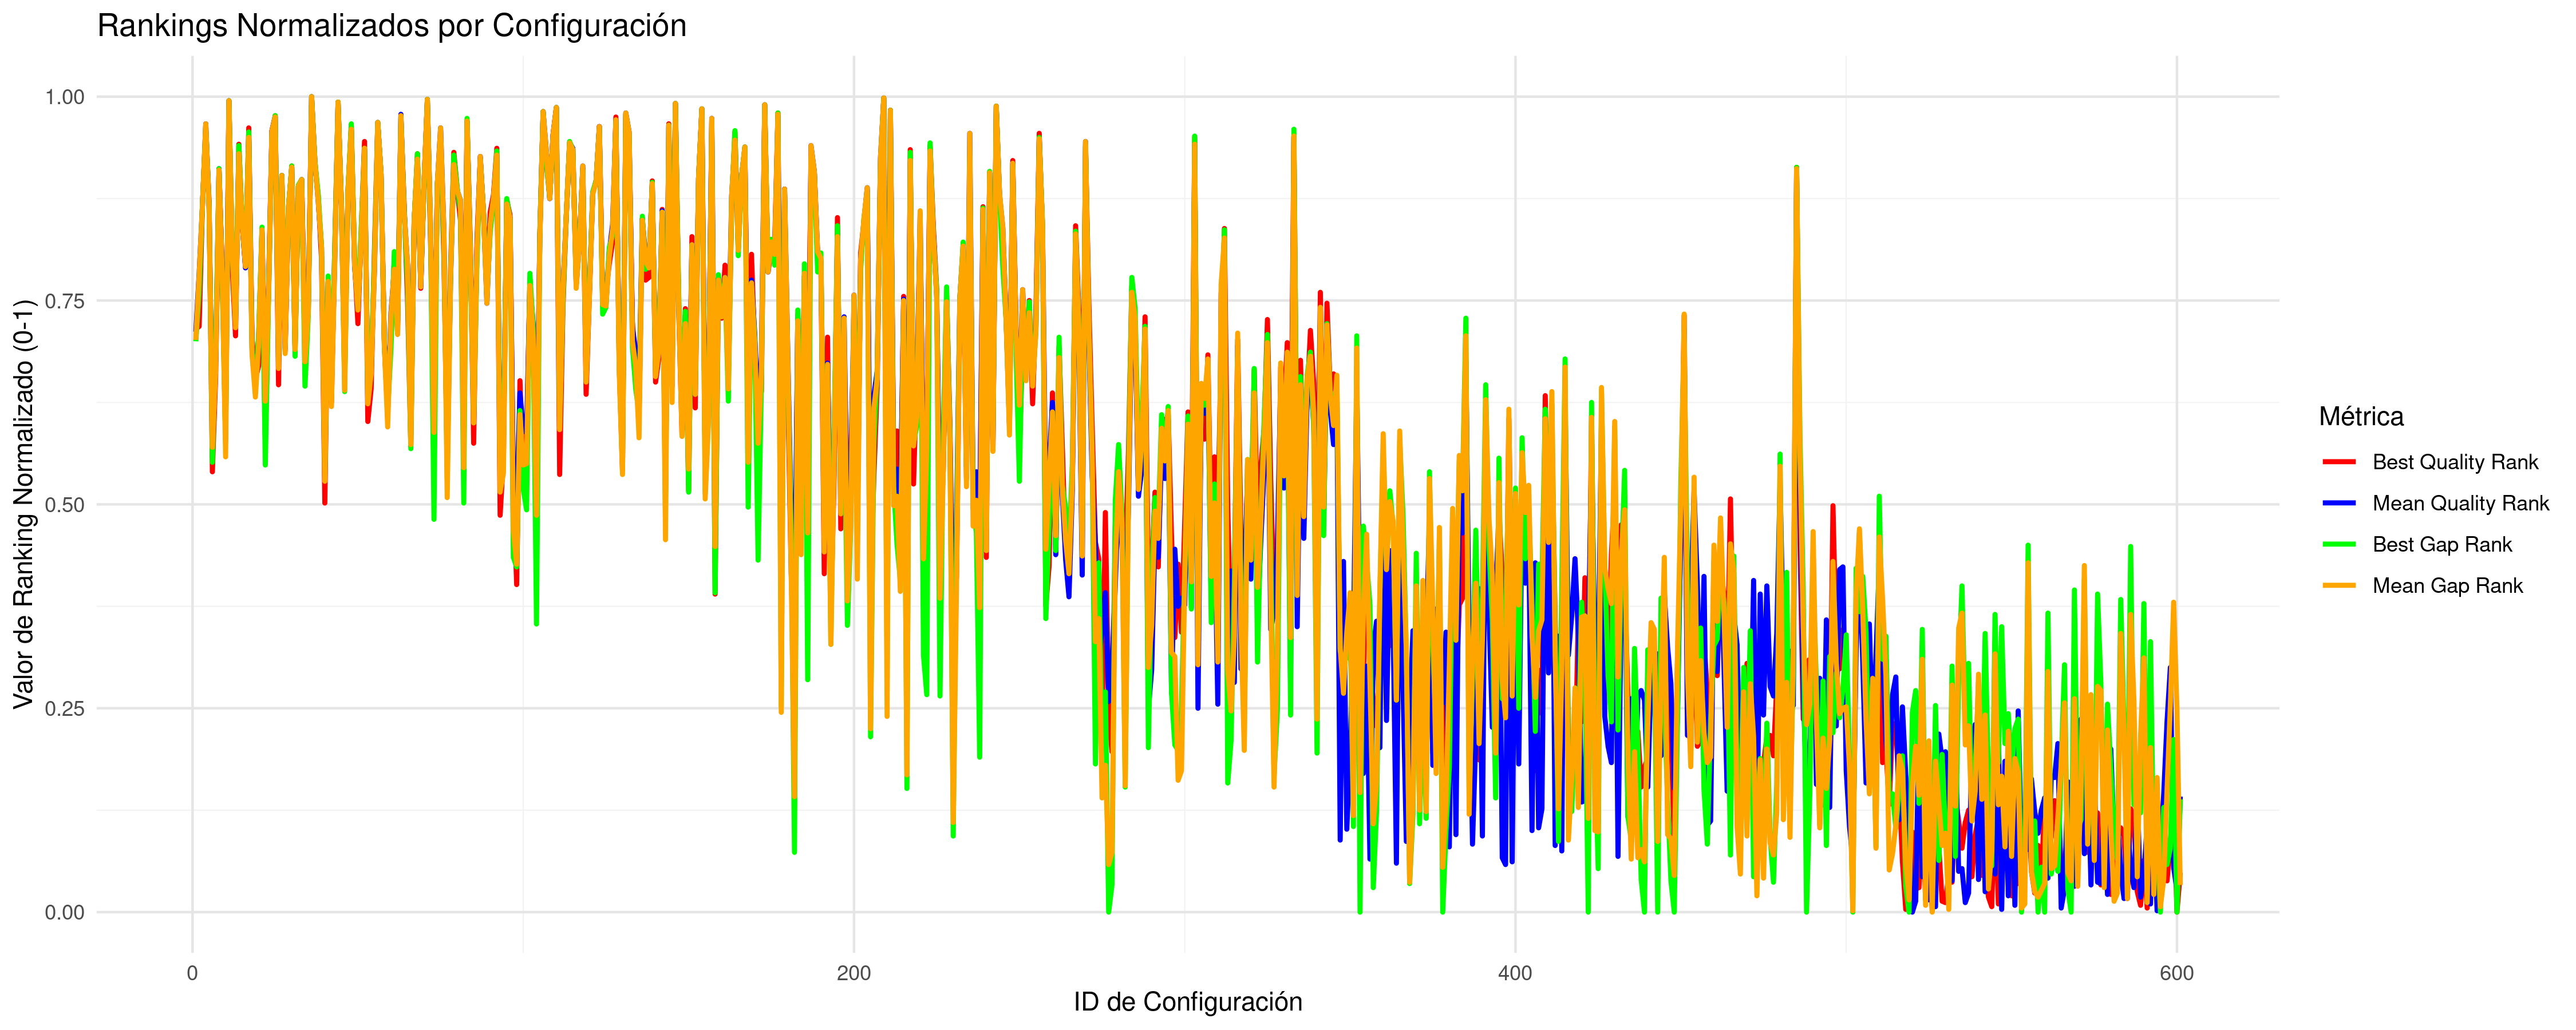

The file beside this chart, header and first rows:
CONFIG_ID; INSTANCES; BQ; BQR; BQRN; MQ; MQR; MQRN; BG; BGR; BGRN; MG; MGR; MGRN
1; 5; 32893054; 430; 0.715; 33059309; 428; 0.7117; 1.292; 421; 0.7; 1.601; 422; 0.7017
2; 5; 32900868; 432; 0.7183; 33343458; 471; 0.7833; 1.765; 457; 0.76; 2.472; 470; 0.7817
3; 5; 33642202; 522; 0.8683; 33834511; 521; 0.8667; 3.835; 522; 0.8683; 3.982; 521; 0.8667
4; 5; 39119861; 577; 0.96; 40009205; 581; 0.9667; 20.56; 579; 0.9633; 22.95; 581; 0.9667
5; 5; 33653298; 524; 0.8717; 33830530; 520; 0.865; 3.787; 521; 0.8667; 3.97; 520; 0.865
6; 8; 32552074; 325; 0.54; 32803174; 356; 0.5917; 0.5421; 332; 0.5517; 0.8026; 343; 0.57
7; 5; 32723636; 396; 0.6583; 32967556; 407; 0.6767; 1.215; 415; 0.69; 1.318; 400; 0.665
8; 5; 37557284; 547; 0.91; 37989215; 548; 0.9117; 15.62; 548; 0.9117; 16.75; 547; 0.91
9; 5; 33074889; 471; 0.7833; 33341561; 470; 0.7817; 1.864; 460; 0.765; 2.466; 469; 0.78
10; 8; 32624808; 365; 0.6067; 32793267; 350; 0.5817; 0.6165; 347; 0.5767; 0.7727; 336; 0.5583
11; 5; 56880713; 598; 0.995; 58077989; 598; 0.995; 75.11; 598; 0.995; 78.49; 598; 0.995
12; 5; 33131007; 475; 0.79; 33410332; 485; 0.8067; 2.477; 488; 0.8117; 2.678; 486; 0.8083
13; 5; 32866419; 425; 0.7067; 33100475; 436; 0.725; 1.498; 435; 0.7233; 1.727; 431; 0.7167
14; 5; 38481032; 566; 0.9417; 38687492; 559; 0.93; 18.27; 565; 0.94; 18.9; 559; 0.93
15; 5; 33464968; 507; 0.8433; 33662003; 508; 0.845; 3.256; 509; 0.8467; 3.452; 508; 0.845
16; 5; 33147871; 476; 0.7917; 33374737; 475; 0.79; 2.341; 483; 0.8033; 2.569; 476; 0.7917
17; 5; 39129130; 578; 0.9617; 39405300; 572; 0.9517; 20.14; 575; 0.9567; 21.1; 571; 0.95
18; 5; 32857992; 423; 0.7033; 32997300; 415; 0.69; 1.176; 412; 0.685; 1.409; 411; 0.6833
19; 5; 32716685; 393; 0.6533; 32914568; 391; 0.65; 0.9503; 387; 0.6433; 1.155; 380; 0.6317
20; 5; 32773060; 403; 0.67; 33036195; 424; 0.705; 1.37; 427; 0.71; 1.529; 419; 0.6967
21; 5; 33398213; 501; 0.8333; 33630388; 503; 0.8367; 3.066; 505; 0.84; 3.355; 503; 0.8367
22; 5; 32592687; 347; 0.5767; 32901064; 387; 0.6433; 0.5318; 330; 0.5483; 1.114; 377; 0.6267
23; 5; 33020171; 463; 0.77; 33216030; 457; 0.76; 1.76; 455; 0.7567; 2.082; 456; 0.7583
24; 5; 39066144; 576; 0.9583; 39653512; 576; 0.9583; 20.07; 574; 0.955; 21.87; 576; 0.9583
25; 5; 40459100; 587; 0.9767; 41359651; 586; 0.975; 24.22; 587; 0.9767; 27.11; 586; 0.975
26; 5; 32701296; 389; 0.6467; 32970686; 408; 0.6783; 1.148; 411; 0.6833; 1.328; 401; 0.6667
27; 5; 35450670; 543; 0.9033; 35603434; 543; 0.9033; 8.846; 543; 0.9033; 9.42; 543; 0.9033
28; 5; 32827895; 414; 0.6883; 33002954; 416; 0.6917; 1.316; 423; 0.7033; 1.427; 412; 0.685
29; 5; 33576374; 517; 0.86; 33813543; 519; 0.8633; 3.772; 520; 0.865; 3.918; 519; 0.8633
30; 5; 37833365; 550; 0.915; 38101919; 549; 0.9133; 16.28; 550; 0.915; 17.1; 549; 0.9133
31; 5; 32823125; 413; 0.6867; 33010527; 417; 0.6933; 1.139; 410; 0.6817; 1.45; 415; 0.69
32; 5; 34112055; 535; 0.89; 34444434; 535; 0.89; 5.511; 536; 0.8917; 5.856; 535; 0.89
33; 5; 34555793; 540; 0.8983; 34746856; 540; 0.8983; 6.607; 540; 0.8983; 6.786; 540; 0.8983
34; 5; 32847970; 419; 0.6967; 32980095; 413; 0.6867; 0.9565; 388; 0.645; 1.357; 406; 0.675
35; 5; 32957540; 448; 0.745; 33152283; 444; 0.7383; 1.586; 440; 0.7317; 1.885; 443; 0.7367
36; 5; 77435563; 601; 1; 78467964; 601; 1; 138.1; 601; 1; 141.2; 601; 1
37; 5; 37838838; 551; 0.9167; 38490485; 554; 0.9217; 17.04; 554; 0.9217; 18.29; 553; 0.92
38; 5; 33757014; 528; 0.8783; 33954791; 524; 0.8717; 4.234; 529; 0.88; 4.352; 524; 0.8717
39; 5; 33183098; 481; 0.8; 33440295; 490; 0.815; 2.544; 491; 0.8167; 2.771; 490; 0.815
40; 8; 32504618; 302; 0.5017; 32774777; 338; 0.5617; 0.4827; 321; 0.5333; 0.7151; 318; 0.5283
41; 5; 33024329; 465; 0.7733; 33288989; 464; 0.7717; 2.024; 469; 0.78; 2.305; 465; 0.7733
42; 5; 32652528; 376; 0.625; 32895836; 385; 0.64; 0.9969; 394; 0.655; 1.097; 373; 0.62
43; 5; 33237552; 489; 0.8133; 33395788; 481; 0.8; 2.518; 489; 0.8133; 2.634; 479; 0.7967
44; 5; 55364785; 597; 0.9933; 56478053; 597; 0.9933; 68.94; 597; 0.9933; 73.58; 597; 0.9933
45; 5; 33642718; 523; 0.87; 33881034; 522; 0.8683; 3.842; 523; 0.87; 4.126; 523; 0.87
46; 5; 32787758; 405; 0.6733; 32921686; 394; 0.655; 0.9179; 384; 0.6383; 1.178; 385; 0.64
47; 5; 33884524; 531; 0.8833; 34131678; 531; 0.8833; 4.423; 533; 0.8867; 4.896; 531; 0.8833
48; 5; 39302217; 580; 0.965; 39666749; 577; 0.96; 21.56; 581; 0.9667; 21.91; 577; 0.96
49; 5; 33159627; 479; 0.7967; 33375162; 476; 0.7917; 2.33; 482; 0.8017; 2.57; 477; 0.7933
50; 5; 32905336; 434; 0.7217; 33153094; 446; 0.7417; 1.661; 448; 0.745; 1.888; 444; 0.7383
51; 5; 33399222; 502; 0.835; 33583493; 497; 0.8267; 3.052; 504; 0.8383; 3.211; 496; 0.825
52; 5; 38647462; 568; 0.945; 38792250; 562; 0.935; 18.22; 563; 0.9367; 19.22; 563; 0.9367
53; 5; 32621933; 362; 0.6017; 32897308; 386; 0.6417; 0.9022; 379; 0.63; 1.102; 375; 0.6233
54; 5; 32695139; 386; 0.6417; 32960677; 403; 0.67; 1.129; 407; 0.6767; 1.296; 397; 0.66
55; 5; 33224922; 488; 0.8117; 33362480; 473; 0.7867; 2.3; 481; 0.8; 2.532; 473; 0.7867
56; 5; 40240426; 582; 0.9683; 40512093; 582; 0.9683; 23.42; 582; 0.9683; 24.51; 582; 0.9683
57; 5; 36939712; 544; 0.905; 37357061; 544; 0.905; 13.72; 544; 0.905; 14.81; 544; 0.905
58; 5; 32840111; 418; 0.695; 33019702; 420; 0.6983; 1.251; 418; 0.695; 1.478; 417; 0.6933
59; 5; 32632446; 368; 0.6117; 32849522; 371; 0.6167; 0.7493; 369; 0.6133; 0.9555; 358; 0.595
60; 5; 32889092; 428; 0.7117; 33135532; 442; 0.735; 1.215; 416; 0.6917; 1.835; 440; 0.7317
... 541 more rows
